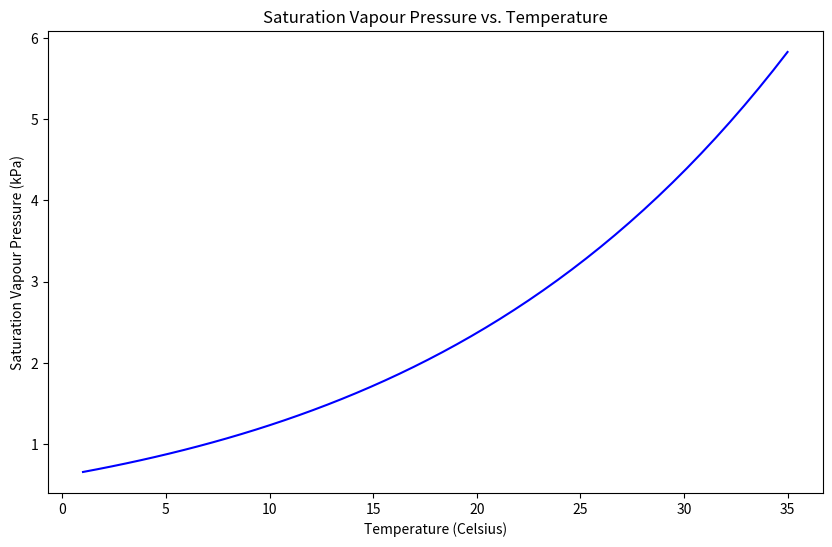
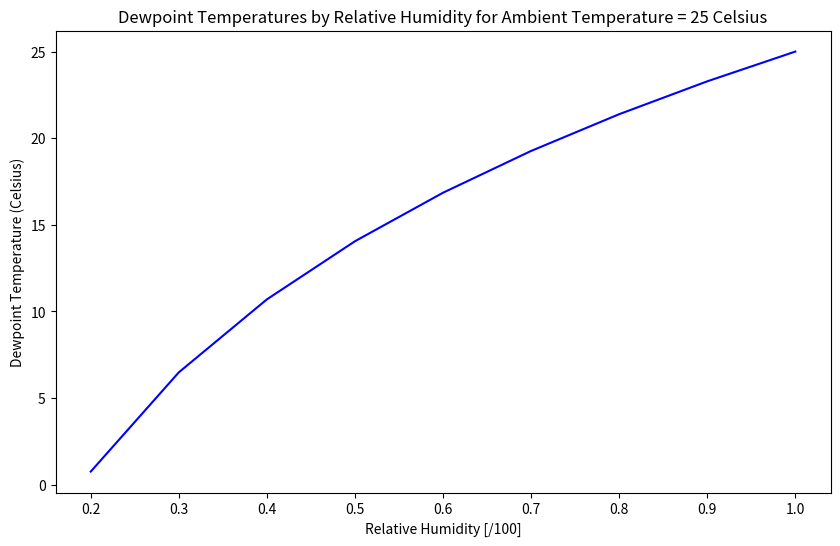
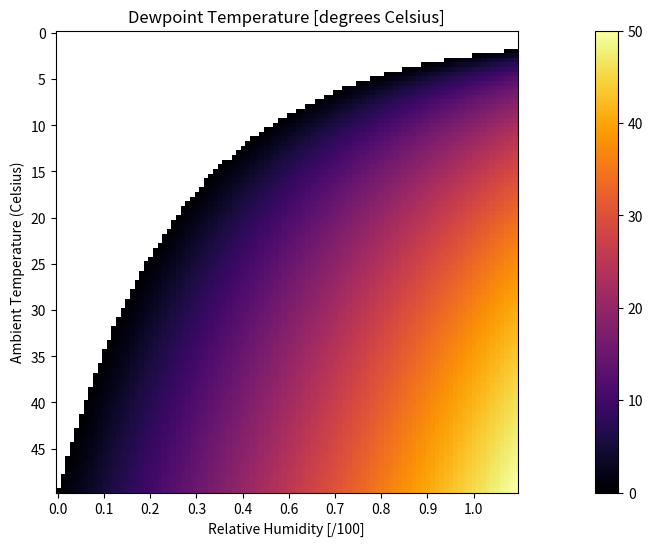

The script that saved these images, in order:
# import a few useful libraries
import pandas as pd
import numpy as np
import math

from matplotlib import pyplot as plt

min_temp = 1
max_temp = 35
temperature_range = np.linspace(min_temp, max_temp, 50)

# alternatively we could specify the step size

temperature_range

def calculate_saturation_vapour_pressure(T):
    """
    Given T (temperature) as an input in Celsius,
    return the saturation vapour pressure of air.
    Output units are in kiloPascals [kPa].
    """
    e_s0 = 0.611
    L_v = 2.5E6
    R_v = 461
    T_0 = 273.16
    T_k = T + T_0
    return e_s0 * math.exp( (L_v/R_v) * (1/T_0 - 1/T_k))
    

# create an empty array to store the vapour pressures we will calculate
vapour_pressures = []
# iterate through the temperature array we created above
for t in temperature_range:
    sat_vapour_pressure = calculate_saturation_vapour_pressure(t)
    vapour_pressures.append(sat_vapour_pressure)

# now plot the result 
# note in the matplotlib plotting library the figsize is defined in inches by default
# here we're saying 10" wide by 6" high

fig, ax = plt.subplots(1, 1, figsize=(10, 6))

ax.plot(temperature_range, vapour_pressures, 'b-')
ax.set_title('Saturation Vapour Pressure vs. Temperature')
ax.set_xlabel('Temperature (Celsius)')
ax.set_ylabel('Saturation Vapour Pressure (kPa)')

def calculate_dewpoint_temperature(rh, T):
    """
    Given relative humidity and ambient temperature (in Celsius), 
    return the dewpoint temperature in Celsius.
    """
    # declare constants
    L_v = 2.5E6
    R_v = 461
    e_s0 = 0.611
    T_0 = 273.16
    
    e_s = calculate_saturation_vapour_pressure(T)
    # calculate the (actual) vapour pressure
    e_a = rh * e_s
    # calculate the dewpoint temperature    
    T_dk = 1 / (1/T_0 - (R_v / L_v) * np.log(e_a / e_s0))
    
    T_d = T_dk - T_0
    
    # if the dewpoint temperature is below zero, return NaN
    if T_d < 0:
        return np.nan
    else:
        return T_d

# create an array to represent the relative humidity from 10% to 100%
rh_range = np.linspace(0.1, 1, 10)

t_amb = 25
dewpt_temps = [calculate_dewpoint_temperature(rh, t_amb) for rh in rh_range]

# now plot the result 
fig, ax = plt.subplots(1, 1, figsize=(10, 6))

ax.plot(rh_range, dewpt_temps, 'b-')
ax.set_title(f'Dewpoint Temperatures by Relative Humidity for Ambient Temperature = {t_amb} Celsius')
ax.set_xlabel('Relative Humidity [/100]')
ax.set_ylabel('Dewpoint Temperature (Celsius)')

ambient_temp_range = np.linspace(0, 50, 100)
rh_range = np.linspace(0.01, 1.0, 100)

# create an empty dataframe to store results
dewpt_df = pd.DataFrame()
dewpt_df['T_amb'] = ambient_temp_range 
dewpt_df.set_index('T_amb', inplace=True)

for r in rh_range:
    dewpt_df[r] = [calculate_dewpoint_temperature(r, t) for t in dewpt_df.index]

data = dewpt_df.T

fig, ax = plt.subplots(figsize=(20, 6))
img = ax.imshow(data, cmap='inferno')
fig.colorbar(img)

ambient_temp_labels = np.arange(0, 50, 5)
rh_labels = np.linspace(0.01, 1.0, 10).round(1)

label_locs = np.arange(0, 100, 10)

# Show all ticks and label them with the respective list entries
# set x ticks to ambient temperature and y to relative humidity
ax.set_yticks(label_locs)
ax.set_xticks(label_locs)
ax.set_yticklabels(ambient_temp_labels)
ax.set_xticklabels(rh_labels)

ax.set_xlabel('Relative Humidity [/100]')
ax.set_ylabel('Ambient Temperature (Celsius)')

ax.set_title("Dewpoint Temperature [degrees Celsius]")

def calculate_blackbody_radiation(T):
    """
    Given T (temperature) as an input in Kelvin,
    return the unit area (area = 1m^2) 
    **black body** radiative power in W/m^2/K^4.
    """
    sigma=5.670374419e-8
    return sigma*(T^4)

def calculate_greybody_radiation(T,emiss):
    """
    Given T (temperature) as an input in Kelvin,
    return the unit area (area = 1m^2) 
    **grey body** radiative power in W/m^2/K^4..
    """
    sigma=5.670374419e-8
    return sigma*emiss*(T^4)

calculate_blackbody_radiation(5500)



